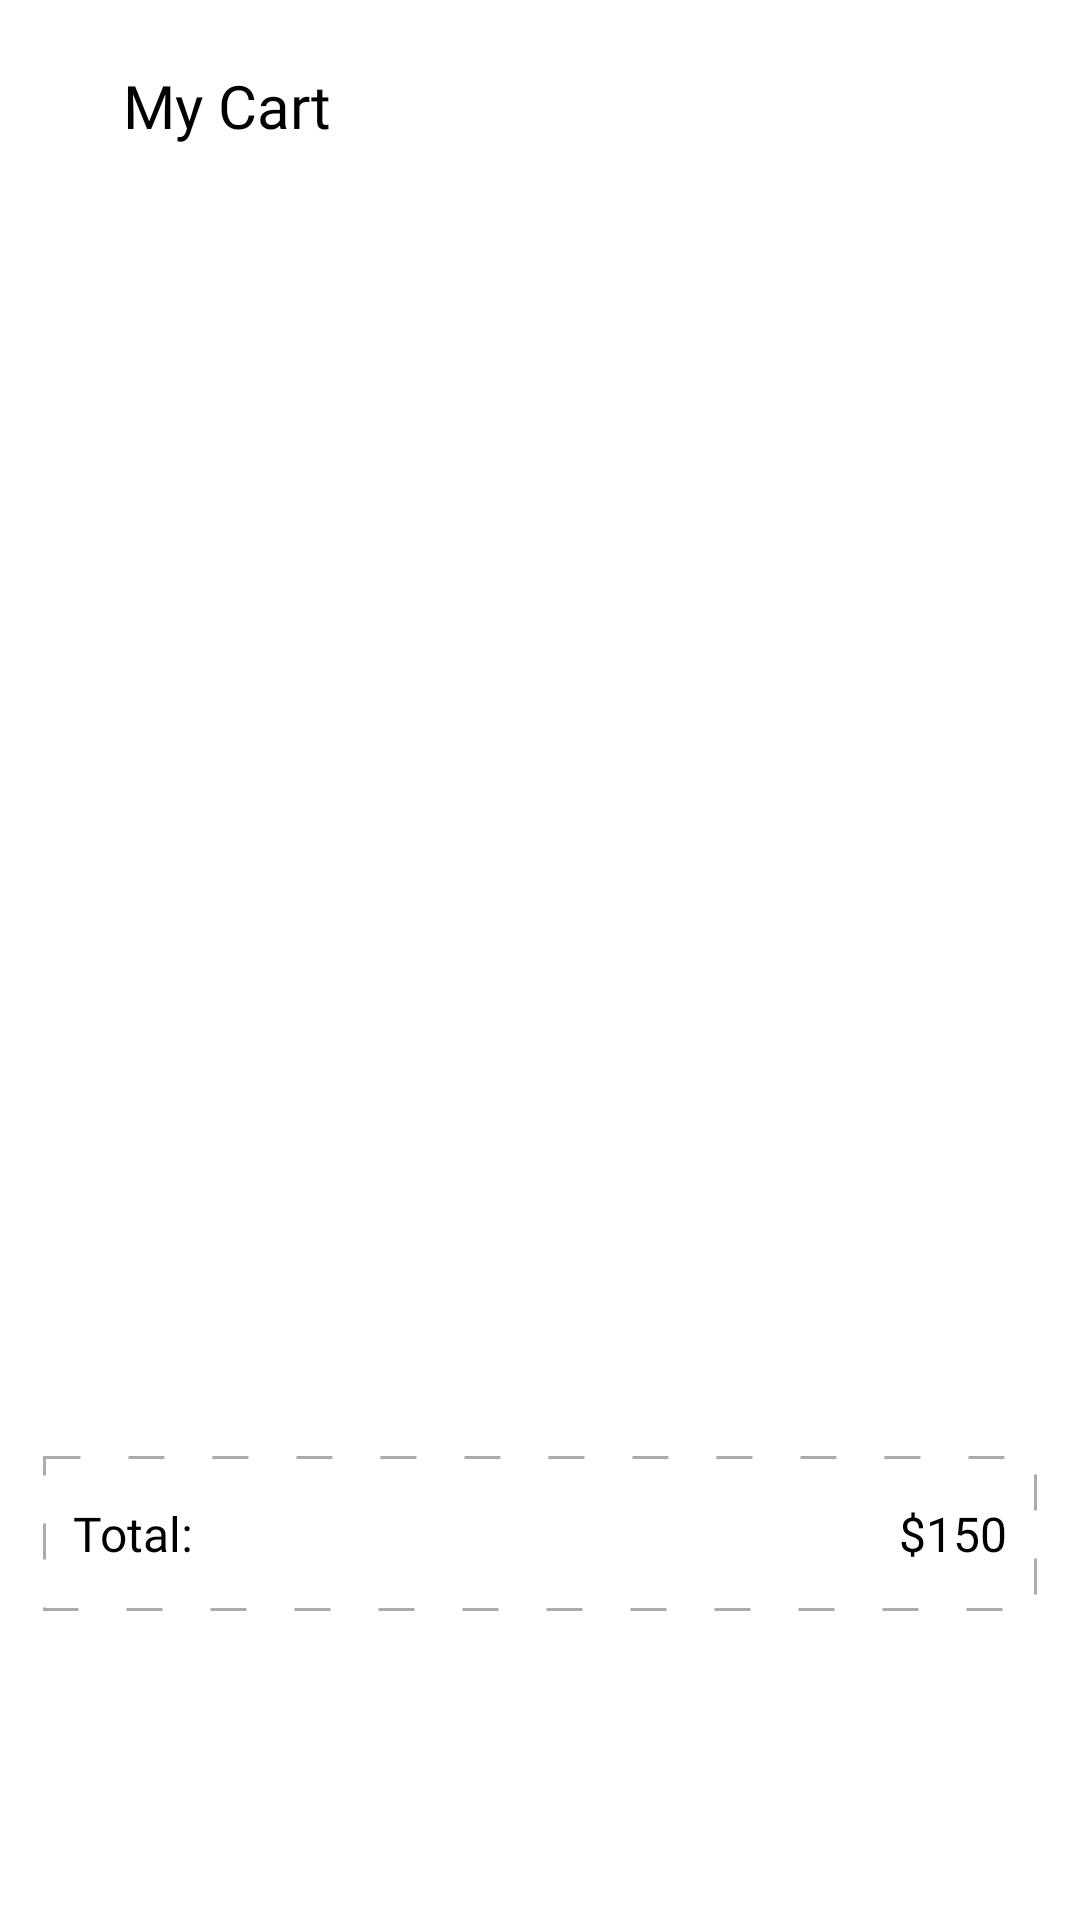

Here is an Android app screen rendered from its layout file. Give the layout XML and the strings, colors and styles it references.
<!-- AndroidManifest.xml: application theme Theme.EasyMarkt -->
<!-- res/layout/fragment_cart.xml -->
<?xml version="1.0" encoding="utf-8"?>
<androidx.core.widget.NestedScrollView xmlns:android="http://schemas.android.com/apk/res/android"
    xmlns:app="http://schemas.android.com/apk/res-auto"
    xmlns:tools="http://schemas.android.com/tools"
    android:layout_width="match_parent"
    android:layout_height="match_parent"
    android:fillViewport="true"
    tools:context=".ui.fragments.shopping.CartFragment">


    <androidx.constraintlayout.widget.ConstraintLayout
        android:layout_width="match_parent"
        android:layout_height="match_parent">


        <androidx.appcompat.widget.Toolbar
            android:id="@+id/toolbarCart"
            android:layout_width="match_parent"
            android:layout_height="70dp"
            app:layout_constraintEnd_toEndOf="parent"
            app:layout_constraintStart_toStartOf="parent"
            app:layout_constraintTop_toTopOf="parent">


            <androidx.constraintlayout.widget.ConstraintLayout
                android:layout_width="match_parent"
                android:layout_height="match_parent">


                <ImageView
                    android:id="@+id/imageCloseCart"
                    android:layout_width="20dp"
                    android:layout_height="20dp"
                    android:scaleType="centerInside"
                    android:src="@drawable/ic_close"
                    app:layout_constraintBottom_toBottomOf="parent"
                    app:layout_constraintStart_toStartOf="parent"
                    app:layout_constraintTop_toTopOf="parent"
                    app:tint="@color/black" />


                <TextView
                    android:layout_width="wrap_content"
                    android:layout_height="wrap_content"
                    android:layout_marginStart="25dp"
                    android:fontFamily="@font/poppins_light"
                    android:text="@string/g_my_cart"
                    android:textColor="@color/black"
                    android:textSize="20sp"
                    app:layout_constraintBottom_toBottomOf="@id/imageCloseCart"
                    app:layout_constraintStart_toStartOf="@id/imageCloseCart"
                    app:layout_constraintTop_toTopOf="@id/imageCloseCart" />

            </androidx.constraintlayout.widget.ConstraintLayout>
        </androidx.appcompat.widget.Toolbar>


        <androidx.constraintlayout.widget.Guideline
            android:id="@+id/rightGuideLine"
            android:layout_width="match_parent"
            android:layout_height="match_parent"
            android:orientation="vertical"
            app:layout_constraintGuide_percent="0.96" />

        <androidx.constraintlayout.widget.Guideline
            android:id="@+id/leftGuideLine"
            android:layout_width="match_parent"
            android:layout_height="match_parent"
            android:orientation="vertical"
            app:layout_constraintGuide_percent="0.04" />


        <androidx.constraintlayout.widget.Guideline
            android:id="@+id/bottomGuideLine"
            android:layout_width="match_parent"
            android:layout_height="match_parent"
            android:orientation="horizontal"
            app:layout_constraintGuide_percent="0.68" />

        <androidx.recyclerview.widget.RecyclerView
            android:id="@+id/rvCart"
            android:layout_width="0dp"
            android:layout_height="0dp"
            android:layout_marginTop="5dp"
            app:layout_constraintBottom_toTopOf="@id/bottomGuideLine"
            app:layout_constraintEnd_toEndOf="@id/rightGuideLine"
            app:layout_constraintStart_toStartOf="@id/leftGuideLine"
            app:layout_constraintTop_toBottomOf="@id/progressbarCart"
            tools:listitem="@layout/cart_product_item" />


        <com.google.android.material.progressindicator.LinearProgressIndicator
            android:id="@+id/progressbarCart"
            android:layout_width="match_parent"
            android:layout_height="wrap_content"
            android:indeterminate="true"
            android:visibility="invisible"
            app:layout_constraintEnd_toEndOf="parent"
            app:layout_constraintStart_toStartOf="parent"
            app:layout_constraintTop_toBottomOf="@id/toolbarCart" />


        <androidx.constraintlayout.widget.ConstraintLayout
            android:id="@+id/totalBoxContainer"
            android:layout_width="0dp"
            android:layout_height="wrap_content"
            android:layout_marginTop="50dp"
            android:background="@drawable/total_box_background"
            app:layout_constraintEnd_toEndOf="@id/rightGuideLine"
            app:layout_constraintStart_toStartOf="@id/leftGuideLine"
            app:layout_constraintTop_toBottomOf="@id/bottomGuideLine">


            <TextView
                android:layout_width="0dp"
                android:layout_height="wrap_content"
                android:layout_marginStart="10dp"
                android:layout_marginTop="15dp"
                android:layout_marginBottom="15dp"
                android:fontFamily="@font/sf_pro_display"
                android:text="@string/g_total"
                android:textColor="@color/black"
                android:textSize="16sp"
                app:layout_constraintBottom_toBottomOf="parent"
                app:layout_constraintStart_toStartOf="parent"
                app:layout_constraintTop_toTopOf="parent" />


            <TextView
                android:id="@+id/tvTotalPrice"
                android:layout_width="0dp"
                android:layout_height="wrap_content"
                android:layout_marginTop="15dp"
                android:layout_marginEnd="10dp"
                android:layout_marginBottom="15dp"
                android:fontFamily="@font/sf_pro_display"
                android:text="$150"
                android:textColor="@color/black"
                android:textSize="16sp"
                app:layout_constraintBottom_toBottomOf="parent"
                app:layout_constraintEnd_toEndOf="parent"
                app:layout_constraintTop_toTopOf="parent" />


        </androidx.constraintlayout.widget.ConstraintLayout>


        <br.com.simplepass.loadingbutton.customViews.CircularProgressButton
            android:id="@+id/buttonCheckout"
            style="@style/blueButtonStyle"
            android:layout_width="0dp"
            android:layout_height="@dimen/mediumButtonHeight"
            android:layout_marginTop="45dp"
            android:layout_marginBottom="20dp"
            android:text="@string/g_checkout"
            app:layout_constraintEnd_toEndOf="@id/rightGuideLine"
            app:layout_constraintStart_toStartOf="@id/leftGuideLine"
            app:layout_constraintTop_toBottomOf="@id/totalBoxContainer"
            app:spinning_bar_color="@color/white" />


        <androidx.constraintlayout.widget.ConstraintLayout
            android:id="@+id/layout_cart_empty"
            android:layout_width="match_parent"
            android:layout_height="match_parent"
            android:visibility="gone">


            <ImageView
                android:id="@+id/imageEmptyBoxTexture"
                android:layout_width="200dp"
                android:layout_height="250dp"
                android:src="@drawable/ic_empty_box_texture"
                app:layout_constraintBottom_toBottomOf="@id/imageEmptyBox"
                app:layout_constraintEnd_toEndOf="@id/imageEmptyBox"
                app:layout_constraintStart_toStartOf="@id/imageEmptyBox"
                app:layout_constraintTop_toTopOf="@id/imageEmptyBox" />

            <ImageView
                android:id="@+id/imageEmptyBox"
                android:layout_width="120dp"
                android:layout_height="120dp"
                android:layout_marginBottom="130dp"
                android:background="@drawable/empty_box_background"
                android:src="@drawable/ic_empty_box"
                app:layout_constraintBottom_toBottomOf="parent"
                app:layout_constraintEnd_toEndOf="parent"
                app:layout_constraintStart_toStartOf="parent"
                app:layout_constraintTop_toTopOf="parent" />

            <TextView
                android:layout_width="wrap_content"
                android:layout_height="wrap_content"
                android:fontFamily="@font/poppins_light"
                android:gravity="center"
                android:text="@string/g_your_shopping_cart_is_empty"
                android:textColor="@color/black"
                android:textSize="15sp"
                app:layout_constraintEnd_toEndOf="@id/imageEmptyBoxTexture"
                app:layout_constraintStart_toStartOf="@id/imageEmptyBoxTexture"
                app:layout_constraintTop_toBottomOf="@id/imageEmptyBoxTexture" />


        </androidx.constraintlayout.widget.ConstraintLayout>


    </androidx.constraintlayout.widget.ConstraintLayout>
</androidx.core.widget.NestedScrollView>
<!-- res/layout/cart_product_item.xml (included above) -->
<?xml version="1.0" encoding="utf-8"?>
<androidx.cardview.widget.CardView xmlns:android="http://schemas.android.com/apk/res/android"
    xmlns:app="http://schemas.android.com/apk/res-auto"
    android:layout_width="match_parent"
    android:layout_height="wrap_content"
    android:backgroundTint="@color/g_white"
    app:cardElevation="0dp">

    <androidx.constraintlayout.widget.ConstraintLayout
        android:layout_width="match_parent"
        android:layout_height="match_parent">

        <View
            android:id="@+id/line"
            android:layout_width="0dp"
            android:layout_height="1dp"
            android:layout_marginTop="10dp"
            android:background="@color/white"
            app:layout_constraintBottom_toBottomOf="parent"
            app:layout_constraintEnd_toEndOf="parent"
            app:layout_constraintStart_toStartOf="parent" />

        <ImageView
            android:id="@+id/imageCartProduct"
            android:layout_width="80dp"
            android:layout_height="75dp"
            android:layout_marginBottom="5dp"
            android:scaleType="centerCrop"
            android:src="@color/g_blue"
            app:layout_constraintBottom_toTopOf="@+id/line"
            app:layout_constraintStart_toStartOf="parent" />

        <TextView
            android:id="@+id/tvProductCartName"
            android:layout_width="180dp"
            android:layout_height="wrap_content"
            android:layout_marginStart="8dp"
            android:layout_marginTop="8dp"
            android:fontFamily="@font/poppins_light"
            android:text="Chair"
            android:textColor="@color/black"
            android:textSize="15sp"
            android:textStyle="bold"
            app:layout_constraintStart_toEndOf="@id/imageCartProduct"
            app:layout_constraintTop_toTopOf="@id/imageCartProduct" />


        <TextView
            android:id="@+id/tvProductCartPrice"
            android:layout_width="wrap_content"
            android:layout_height="wrap_content"
            android:fontFamily="@font/poppins_light"
            android:text="$50"
            android:textColor="@color/black"
            android:textSize="10sp"
            android:textStyle="bold"
            app:layout_constraintStart_toStartOf="@id/tvProductCartName"
            app:layout_constraintTop_toBottomOf="@id/tvProductCartName" />


        <ImageView
            android:id="@+id/imagePlus"
            android:layout_width="20dp"
            android:layout_height="20dp"
            android:layout_marginBottom="5dp"
            android:src="@drawable/ic_plus"
            app:layout_constraintBottom_toBottomOf="parent"
            app:layout_constraintEnd_toEndOf="parent" />

        <ImageView
            android:id="@+id/imageMinus"
            android:layout_width="18dp"
            android:layout_height="18dp"
            android:layout_marginTop="5dp"
            android:layout_marginEnd="1dp"
            android:layout_marginBottom="5dp"
            android:src="@drawable/ic_minus"
            app:layout_constraintEnd_toEndOf="parent"
            app:layout_constraintTop_toTopOf="parent" />


        <TextView
            android:id="@+id/tvCartProductQuantity"
            android:layout_width="wrap_content"
            android:layout_height="wrap_content"
            android:text="1"
            app:layout_constraintBottom_toTopOf="@id/imagePlus"
            app:layout_constraintEnd_toEndOf="@id/imageMinus"
            app:layout_constraintStart_toStartOf="@id/imagePlus"
            app:layout_constraintTop_toBottomOf="@id/imageMinus" />


        <de.hdodenhof.circleimageview.CircleImageView
            android:id="@+id/imageCartProductColor"
            android:layout_width="15dp"
            android:layout_height="15dp"
            android:layout_marginTop="5dp"
            android:src="@color/g_blue"
            app:layout_constraintStart_toStartOf="@id/tvProductCartPrice"
            app:layout_constraintTop_toBottomOf="@id/tvProductCartPrice" />

        <de.hdodenhof.circleimageview.CircleImageView
            android:id="@+id/imageCartProductSize"
            android:layout_width="15dp"
            android:layout_height="15dp"
            android:layout_marginStart="5dp"
            android:src="@color/g_blue_gray200"
            app:layout_constraintStart_toEndOf="@id/imageCartProductColor"
            app:layout_constraintTop_toTopOf="@id/imageCartProductColor" />


        <TextView
            android:id="@+id/tvCartProductSize"
            android:layout_width="wrap_content"
            android:layout_height="wrap_content"
            android:text="L"
            android:textColor="@color/white"
            android:textSize="11sp"
            app:layout_constraintBottom_toBottomOf="@id/imageCartProductSize"
            app:layout_constraintEnd_toEndOf="@id/imageCartProductSize"
            app:layout_constraintStart_toStartOf="@id/imageCartProductSize"
            app:layout_constraintTop_toTopOf="@id/imageCartProductSize" />


    </androidx.constraintlayout.widget.ConstraintLayout>


</androidx.cardview.widget.CardView>
<!-- resources referenced by this layout -->
<resources>
  <color name="black">#FF000000</color>
  <color name="g_blue">#000DAE</color>
  <color name="g_blue_gray200">#97AABD</color>
  <color name="g_white">#F5F8FA</color>
  <color name="white">#FFFFFFFF</color>
  <!-- drawable empty_box_background (drawable) -->
  <?xml version="1.0" encoding="utf-8"?>
  <shape xmlns:android="http://schemas.android.com/apk/res/android"
      android:shape="oval">
      <solid android:color="@color/white" />
      <gradient
          android:centerColor="@color/white"
          android:endColor="#00FF0000"
          android:gradientRadius="20dp"
          android:startColor="#00FF0000"
          android:type="linear" />
  
  
  </shape>
  <!-- drawable ic_minus (drawable) -->
  <vector xmlns:android="http://schemas.android.com/apk/res/android"
      android:width="20dp"
      android:height="20dp"
      android:viewportWidth="20"
      android:viewportHeight="20">
      <path
          android:fillColor="#FF000000"
          android:pathData="M14.67,20H5.33a5.349,5.349 0,0 1,-3.944 -1.394A5.356,5.356 0,0 1,0 14.67V5.33A5.358,5.358 0,0 1,1.386 1.386,5.358 5.358,0 0,1 5.33,0h9.33a5.372,5.372 0,0 1,3.945 1.386A5.345,5.345 0,0 1,20 5.33v9.34C20,18.057 18.057,20 14.67,20ZM4.7,9.6a0.7,0.7 0,1 0,0 1.4h9.8a0.7,0.7 0,0 0,0 -1.4Z" />
  </vector>
  <!-- drawable ic_plus (drawable) -->
  <vector xmlns:android="http://schemas.android.com/apk/res/android"
      android:width="24dp"
      android:height="24dp"
      android:viewportWidth="24"
      android:viewportHeight="24">
      <path
          android:fillColor="#FF000000"
          android:pathData="M16.67,22L7.33,22a5.349,5.349 0,0 1,-3.944 -1.394A5.356,5.356 0,0 1,2 16.67L2,7.33A5.358,5.358 0,0 1,3.386 3.386,5.358 5.358,0 0,1 7.33,2h9.33a5.372,5.372 0,0 1,3.945 1.386A5.345,5.345 0,0 1,22 7.33v9.34C22,20.057 20.057,22 16.67,22ZM8.33,11.16a0.819,0.819 0,0 0,-0.83 0.83,0.839 0.839,0 0,0 0.83,0.84L11.16,12.83L11.16,15.66a0.83,0.83 0,1 0,1.66 0L12.82,12.83h2.84a0.835,0.835 0,0 0,0 -1.669L12.82,11.161L12.82,8.34a0.83,0.83 0,1 0,-1.66 0L11.16,11.16Z" />
  </vector>
  <!-- drawable total_box_background (drawable) -->
  <?xml version="1.0" encoding="utf-8"?>
  <shape xmlns:android="http://schemas.android.com/apk/res/android"
      android:shape="rectangle">
  
  
      <stroke
          android:width="1dp"
          android:color="#ACAAAA"
          android:dashWidth="12dp"
          android:dashGap="16dp" />
  </shape>
  <string name="g_checkout">Checkout</string>
  <string name="g_my_cart">My Cart</string>
  <string name="g_total">Total:</string>
  <string name="g_your_shopping_cart_is_empty">Your Shopping Cart\n Is Empty</string>
  <style name="blueButtonStyle">
          <item name="android:background">@drawable/blue_background</item>
          <item name="android:fontFamily">@font/poppins_thin</item>
          <item name="android:textColor">@color/white</item>
          <item name="android:textSize">@dimen/h2TextSize</item>
          <item name="android:textAllCaps">false</item>
      </style>
  <style name="Theme.EasyMarkt" parent="Base.Theme.EasyMarkt" />
  <dimen name="h2TextSize">17sp</dimen>
  <style name="Base.Theme.EasyMarkt" parent="Theme.MaterialComponents.Light.NoActionBar">
          
          
          <item name="colorPrimary">@color/purple_500</item>
          <item name="colorPrimaryVariant">@color/purple_700</item>
          <item name="colorOnPrimary">@color/white</item>
          
          <item name="colorSecondary">@color/teal_200</item>
          <item name="colorSecondaryVariant">@color/teal_700</item>
          <item name="colorOnSecondary">@color/black</item>
          
          <item name="android:statusBarColor" tools:targetApi="l">?attr/colorPrimaryVariant</item>
      </style>
  <color name="purple_500">#FF6200EE</color>
  <color name="purple_700">#FF3700B3</color>
  <color name="teal_200">#FF03DAC5</color>
  <color name="teal_700">#FF018786</color>
</resources>
